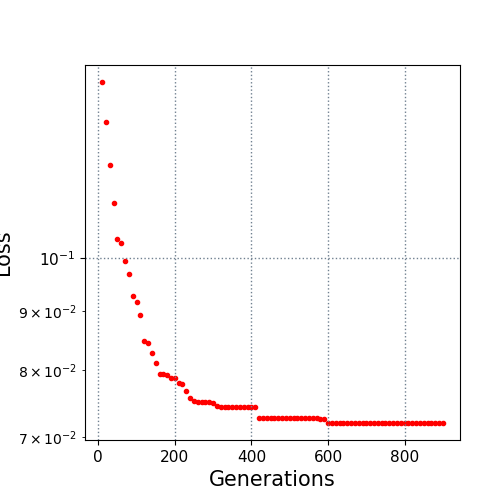

The data file committed next to this chart (first rows):
10.0, 0.14226
20.0, 0.1312
30.0, 0.1205
40.0, 0.1116
50.0, 0.104
60.0, 0.1031
70.0, 0.09943
80.0, 0.09684
90.0, 0.09275
100.0, 0.0917
110.0, 0.08926
120.0, 0.08483
130.0, 0.08442
140.0, 0.08276
150.0, 0.08119
160.0, 0.0794
170.0, 0.07933
180.0, 0.07921
190.0, 0.07878
200.0, 0.07878
210.0, 0.07799
220.0, 0.0778
230.0, 0.07672
240.0, 0.0756
250.0, 0.07518
260.0, 0.07501
270.0, 0.07501
280.0, 0.07501
290.0, 0.07501
300.0, 0.07488
310.0, 0.07438
320.0, 0.07435
330.0, 0.07435
340.0, 0.07435
350.0, 0.07435
360.0, 0.07435
370.0, 0.07431
380.0, 0.07431
390.0, 0.07431
400.0, 0.07431
410.0, 0.07431
420.0, 0.07264
430.0, 0.07264
440.0, 0.07264
450.0, 0.07264
460.0, 0.07264
470.0, 0.07264
480.0, 0.07264
490.0, 0.07264
500.0, 0.07264
510.0, 0.07264
520.0, 0.07264
530.0, 0.07264
540.0, 0.07264
550.0, 0.07264
560.0, 0.07264
570.0, 0.07264
580.0, 0.07255
590.0, 0.07255
600.0, 0.07201
610.0, 0.07196
... 29 more rows
